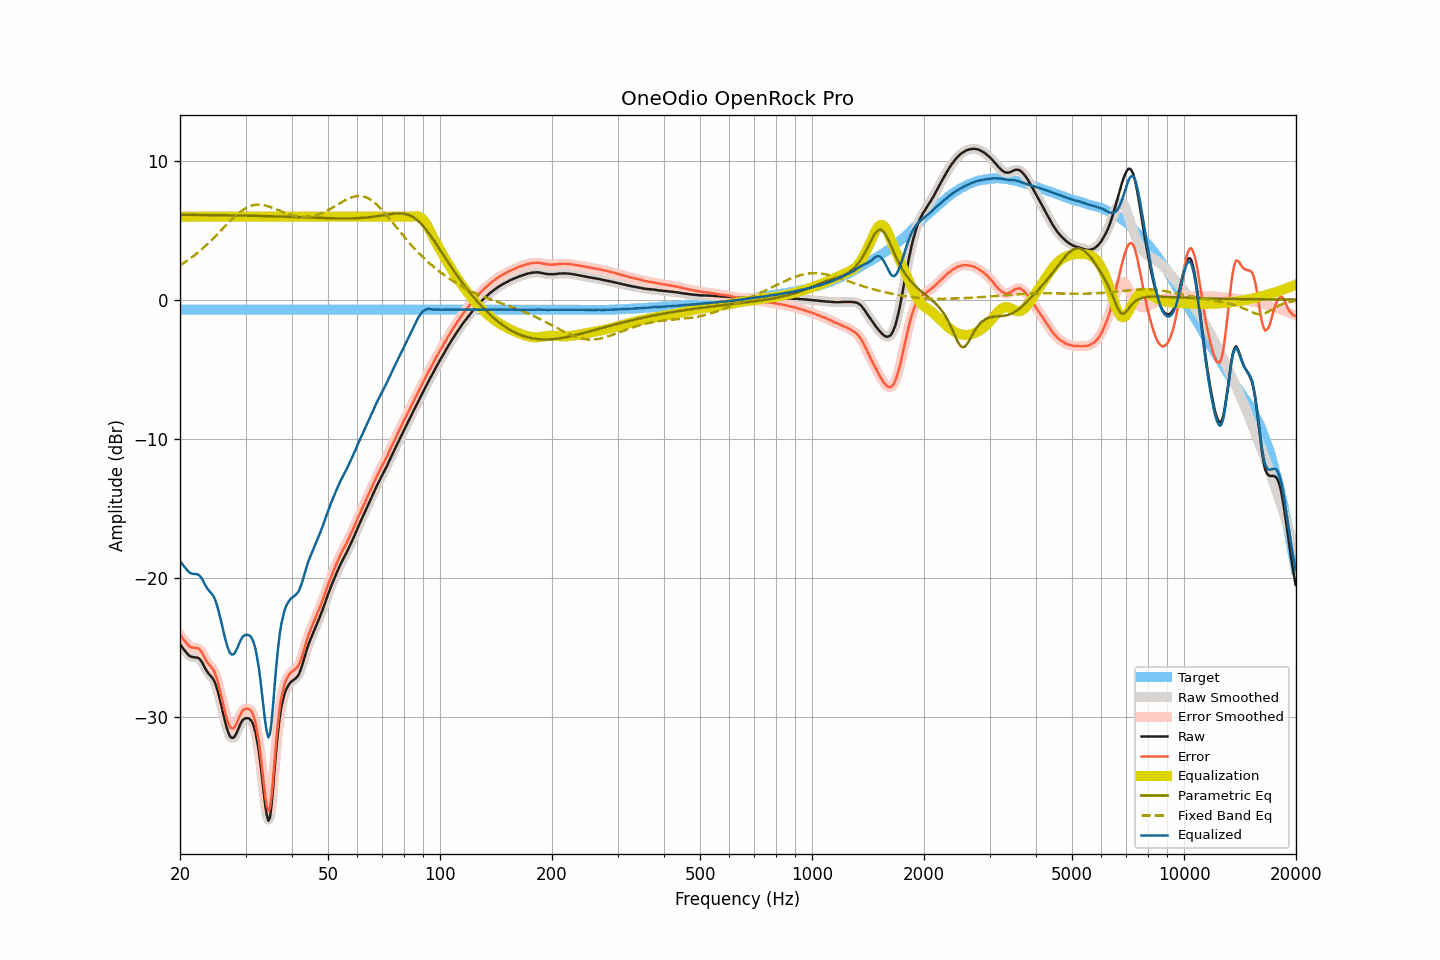

Values plotted in this chart, from the file beside it:
frequency, raw, smoothed, error, error_smoothed, equalization, parametric_eq, fixed_band_eq, equalized_raw, equalized_smoothed, target
20.00, -24.78, -24.78, -24.09, -24.09, 6.00, 6.14, 2.50, -18.78, -18.78, -0.68
20.20, -24.94, -24.94, -24.25, -24.25, 6.00, 6.14, 2.58, -18.94, -18.94, -0.68
20.40, -25.09, -25.09, -24.41, -24.41, 6.00, 6.14, 2.65, -19.09, -19.09, -0.68
20.61, -25.24, -25.24, -24.55, -24.55, 6.00, 6.14, 2.72, -19.24, -19.24, -0.68
20.81, -25.38, -25.38, -24.70, -24.70, 6.00, 6.14, 2.80, -19.38, -19.38, -0.68
21.02, -25.51, -25.51, -24.82, -24.82, 6.00, 6.14, 2.88, -19.51, -19.51, -0.68
21.23, -25.62, -25.61, -24.93, -24.93, 6.00, 6.14, 2.96, -19.62, -19.61, -0.68
21.44, -25.68, -25.68, -24.99, -24.99, 6.00, 6.14, 3.05, -19.68, -19.68, -0.68
21.66, -25.71, -25.71, -25.02, -25.02, 6.00, 6.14, 3.13, -19.71, -19.71, -0.68
21.87, -25.72, -25.72, -25.03, -25.03, 6.00, 6.13, 3.22, -19.72, -19.72, -0.68
22.09, -25.73, -25.73, -25.04, -25.04, 6.00, 6.13, 3.31, -19.73, -19.73, -0.68
22.31, -25.75, -25.75, -25.06, -25.07, 6.00, 6.13, 3.41, -19.75, -19.75, -0.68
22.54, -25.82, -25.82, -25.13, -25.14, 6.00, 6.13, 3.50, -19.82, -19.82, -0.68
22.76, -25.94, -25.95, -25.26, -25.27, 6.00, 6.13, 3.60, -19.94, -19.95, -0.68
22.99, -26.13, -26.14, -25.44, -25.45, 6.00, 6.13, 3.70, -20.13, -20.14, -0.68
23.22, -26.37, -26.36, -25.68, -25.67, 6.00, 6.13, 3.81, -20.37, -20.36, -0.68
23.45, -26.58, -26.57, -25.90, -25.89, 6.00, 6.13, 3.91, -20.58, -20.57, -0.68
23.69, -26.77, -26.76, -26.08, -26.08, 6.00, 6.12, 4.02, -20.77, -20.76, -0.68
23.92, -26.92, -26.91, -26.24, -26.23, 6.00, 6.12, 4.13, -20.92, -20.91, -0.68
24.16, -27.04, -27.04, -26.36, -26.36, 6.00, 6.12, 4.25, -21.04, -21.04, -0.68
24.40, -27.18, -27.18, -26.50, -26.49, 6.00, 6.12, 4.36, -21.18, -21.18, -0.68
24.65, -27.35, -27.36, -26.66, -26.68, 6.00, 6.12, 4.48, -21.35, -21.36, -0.68
24.89, -27.61, -27.63, -26.93, -26.94, 6.00, 6.12, 4.59, -21.61, -21.63, -0.68
25.14, -27.97, -27.97, -27.29, -27.29, 6.00, 6.12, 4.71, -21.97, -21.97, -0.68
25.39, -28.39, -28.38, -27.70, -27.70, 6.00, 6.11, 4.83, -22.39, -22.38, -0.68
25.65, -28.85, -28.85, -28.16, -28.16, 6.00, 6.11, 4.95, -22.85, -22.85, -0.68
25.91, -29.33, -29.34, -28.64, -28.65, 6.00, 6.11, 5.08, -23.33, -23.34, -0.68
26.16, -29.85, -29.84, -29.16, -29.15, 6.00, 6.11, 5.20, -23.85, -23.84, -0.68
26.43, -30.32, -30.32, -29.64, -29.64, 6.00, 6.11, 5.32, -24.32, -24.32, -0.68
26.69, -30.76, -30.76, -30.07, -30.08, 6.00, 6.10, 5.44, -24.76, -24.76, -0.68
26.96, -31.12, -31.12, -30.44, -30.43, 6.00, 6.10, 5.56, -25.12, -25.12, -0.68
27.23, -31.39, -31.37, -30.70, -30.69, 6.00, 6.10, 5.68, -25.39, -25.37, -0.68
27.50, -31.51, -31.51, -30.82, -30.82, 6.00, 6.10, 5.79, -25.51, -25.51, -0.68
27.77, -31.52, -31.52, -30.83, -30.83, 6.00, 6.10, 5.90, -25.52, -25.52, -0.68
28.05, -31.43, -31.41, -30.74, -30.73, 6.00, 6.10, 6.01, -25.43, -25.41, -0.68
28.33, -31.21, -31.21, -30.52, -30.53, 6.00, 6.09, 6.12, -25.21, -25.21, -0.68
28.62, -30.96, -30.96, -30.28, -30.27, 6.00, 6.09, 6.22, -24.96, -24.96, -0.68
28.90, -30.67, -30.67, -29.98, -29.99, 6.00, 6.09, 6.31, -24.67, -24.67, -0.68
29.19, -30.43, -30.43, -29.74, -29.75, 6.00, 6.09, 6.40, -24.43, -24.43, -0.68
29.48, -30.23, -30.25, -29.54, -29.56, 6.00, 6.08, 6.48, -24.23, -24.25, -0.68
29.78, -30.15, -30.14, -29.46, -29.46, 6.00, 6.08, 6.56, -24.15, -24.14, -0.68
30.08, -30.10, -30.09, -29.41, -29.41, 6.00, 6.08, 6.63, -24.10, -24.09, -0.68
30.38, -30.10, -30.09, -29.41, -29.41, 6.00, 6.08, 6.69, -24.10, -24.09, -0.68
30.68, -30.13, -30.13, -29.44, -29.44, 6.00, 6.07, 6.74, -24.13, -24.13, -0.68
30.99, -30.23, -30.23, -29.54, -29.55, 6.00, 6.07, 6.78, -24.23, -24.23, -0.68
31.30, -30.42, -30.41, -29.73, -29.73, 6.00, 6.07, 6.82, -24.42, -24.41, -0.68
31.61, -30.72, -30.72, -30.03, -30.04, 6.00, 6.07, 6.84, -24.72, -24.72, -0.68
31.93, -31.14, -31.16, -30.46, -30.48, 6.00, 6.06, 6.86, -25.14, -25.16, -0.68
32.24, -31.77, -31.74, -31.08, -31.06, 6.00, 6.06, 6.87, -25.77, -25.74, -0.68
32.57, -32.45, -32.48, -31.77, -31.79, 6.00, 6.06, 6.87, -26.45, -26.48, -0.68
32.89, -33.34, -33.35, -32.65, -32.66, 6.00, 6.06, 6.87, -27.34, -27.35, -0.68
33.22, -34.31, -34.33, -33.63, -33.65, 6.00, 6.05, 6.85, -28.31, -28.33, -0.68
33.55, -35.35, -35.37, -34.67, -34.68, 6.00, 6.05, 6.84, -29.35, -29.37, -0.68
33.89, -36.35, -36.34, -35.66, -35.66, 6.00, 6.05, 6.81, -30.35, -30.34, -0.68
34.23, -37.07, -37.10, -36.39, -36.41, 6.00, 6.04, 6.78, -31.07, -31.10, -0.68
34.57, -37.49, -37.40, -36.80, -36.72, 6.00, 6.04, 6.75, -31.49, -31.40, -0.68
34.92, -37.23, -37.14, -36.55, -36.45, 6.00, 6.04, 6.71, -31.23, -31.14, -0.68
35.27, -36.30, -36.29, -35.62, -35.61, 6.00, 6.03, 6.67, -30.30, -30.29, -0.68
35.62, -35.03, -35.02, -34.34, -34.34, 6.00, 6.03, 6.62, -29.03, -29.02, -0.68
35.97, -33.54, -33.61, -32.86, -32.92, 6.00, 6.03, 6.58, -27.54, -27.61, -0.68
... 635 more rows
